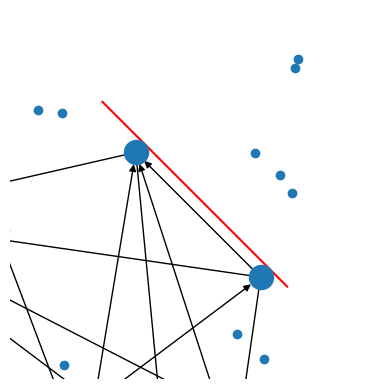

Write the Python code that produced this figure.
# #############################################################################
# given a set of spacetime events sprinkled from a poisson distribution, 
# the purpose of this algorithm is to determine which events are
# causally related
# use this set of ordered_pairs to reconstruct image in paper
# ordered_pairs = [
# (0.998021388064573, 0.2944865268154061), 
# (0.43824718181429445, 0.3112214246861015), 
# (0.25544571062019517, 0.27362195983385273), 
# (0.28194840623114203, 0.42007977225100346), 
# (0.001644987048430302, 0.31238826775251605), 
# (0.13522268275888483, 0.5452917088831439), 
# (0.22766058753436313, 0.5063588556538683), 
# (0.9110184724379343, 0.003733951950835701), 
# (0.14507589913444652, 0.10412415225304184), 
# (0.9697655084758309, 0.675222065832517), 
# (0.8023595301779428, 0.8998233750930827), 
# (0.2015062018978766, 0.9509422555380234), 
# (0.5440584201394114, 0.1080192595916678), 
# (0.2633575476901, 0.4249575857238266)]
# #############################################################################

import numpy as np
from matplotlib import pyplot as plt 
from scipy.stats import poisson
import networkx as nx


# generate points
def generate_events(mean=10):
	"""
	"""
	# generate a number of events from a poisson distribution with given mean
	num_points = np.random.poisson(mean)
	
	u = np.random.rand(num_points)
	v = np.random.rand(num_points)
	ordered_pairs = list(zip(u, v))
	return u, v, ordered_pairs

def generate_excision(length = 0.5 * np.sqrt(2)):
	"""
	"""
	delta_u = length / np.sqrt(2)
	u1 = 0.5 - (0.5 * delta_u)
	u2 = 0.5 + (0.5 * delta_u)
	v1 = -u1 + 1
	v2 = -u2 + 1
	return u1, u2, v1, v2

def generate_edges(graph, u1, u2, v1, v2, ordered_pairs):
	"""
	"""
	for u, v in ordered_pairs:
		if (u1 < u < u2) and (v2 < v < -u + 1):  # region I
			for u_prime, v_prime in ordered_pairs:
				if (u_prime > u) and (v_prime > v) and (u1 < u_prime < u2) and (v2 < v_prime < -u_prime + 1):
					graph.add_edge((u, v), (u_prime, v_prime))
		elif ((0 < u < u1) and (0 < v < v2)):  # region II
			for u_prime, v_prime in ordered_pairs:
				if (u_prime > u) and (v_prime > v) and not((u1 < u_prime < u2) and (-u_prime + 1 < v_prime < v1)):
					graph.add_edge((u, v), (u_prime, v_prime))
		elif (0 < u < u1) and (v2 < v < v1):  # region III
			for u_prime, v_prime in ordered_pairs:
				if (u_prime > u) and (v_prime > v) and not((u1 < u_prime < 1) and -u_prime + 1 < v_prime < v1):
					graph.add_edge((u, v), (u_prime, v_prime))
		elif (u1 < u < u2) and (0 < v < v2):  # region III'
			for u_prime, v_prime in ordered_pairs:
				if (u_prime > u) and (v_prime > v) and not((u1 < u_prime < u2) and (-u_prime + 1 < v_prime < 1)):
					graph.add_edge((u, v), (u_prime, v_prime))
		else:  # 
			for u_prime, v_prime in ordered_pairs:
				if (u_prime > u) and (v_prime > v):
					graph.add_edge((u, v), (u_prime, v_prime))

def generate_():
	...


if __name__ == '__main__':
	u, v, ordered_pairs = generate_events()

	u1, u2, v1, v2 = generate_excision()
	plt.plot((u1, u2), (v1, v2), color = 'red')

	G = nx.DiGraph()
	G.add_nodes_from(ordered_pairs)

	generate_edges(G, u1, u2, v1, v2, ordered_pairs)

	H = nx.transitive_reduction(G)
	nx.draw(G)
	plt.draw()

	for red_n in H:
		for red_m in H:
			if H.has_edge(red_n, red_m):
				red_m_u = red_m[0]
				red_m_v = red_m[1]
				red_n_u = red_n[0]
				red_n_v = red_n[1]
				# plt.plot([red_m_u, red_n_u], [red_m_v, red_n_v], color = 'green')


	plt.scatter(u, v)
	plt.axis('square')
	plt.xlim(0,1)
	plt.ylim(0,1)
	# plt.show()
